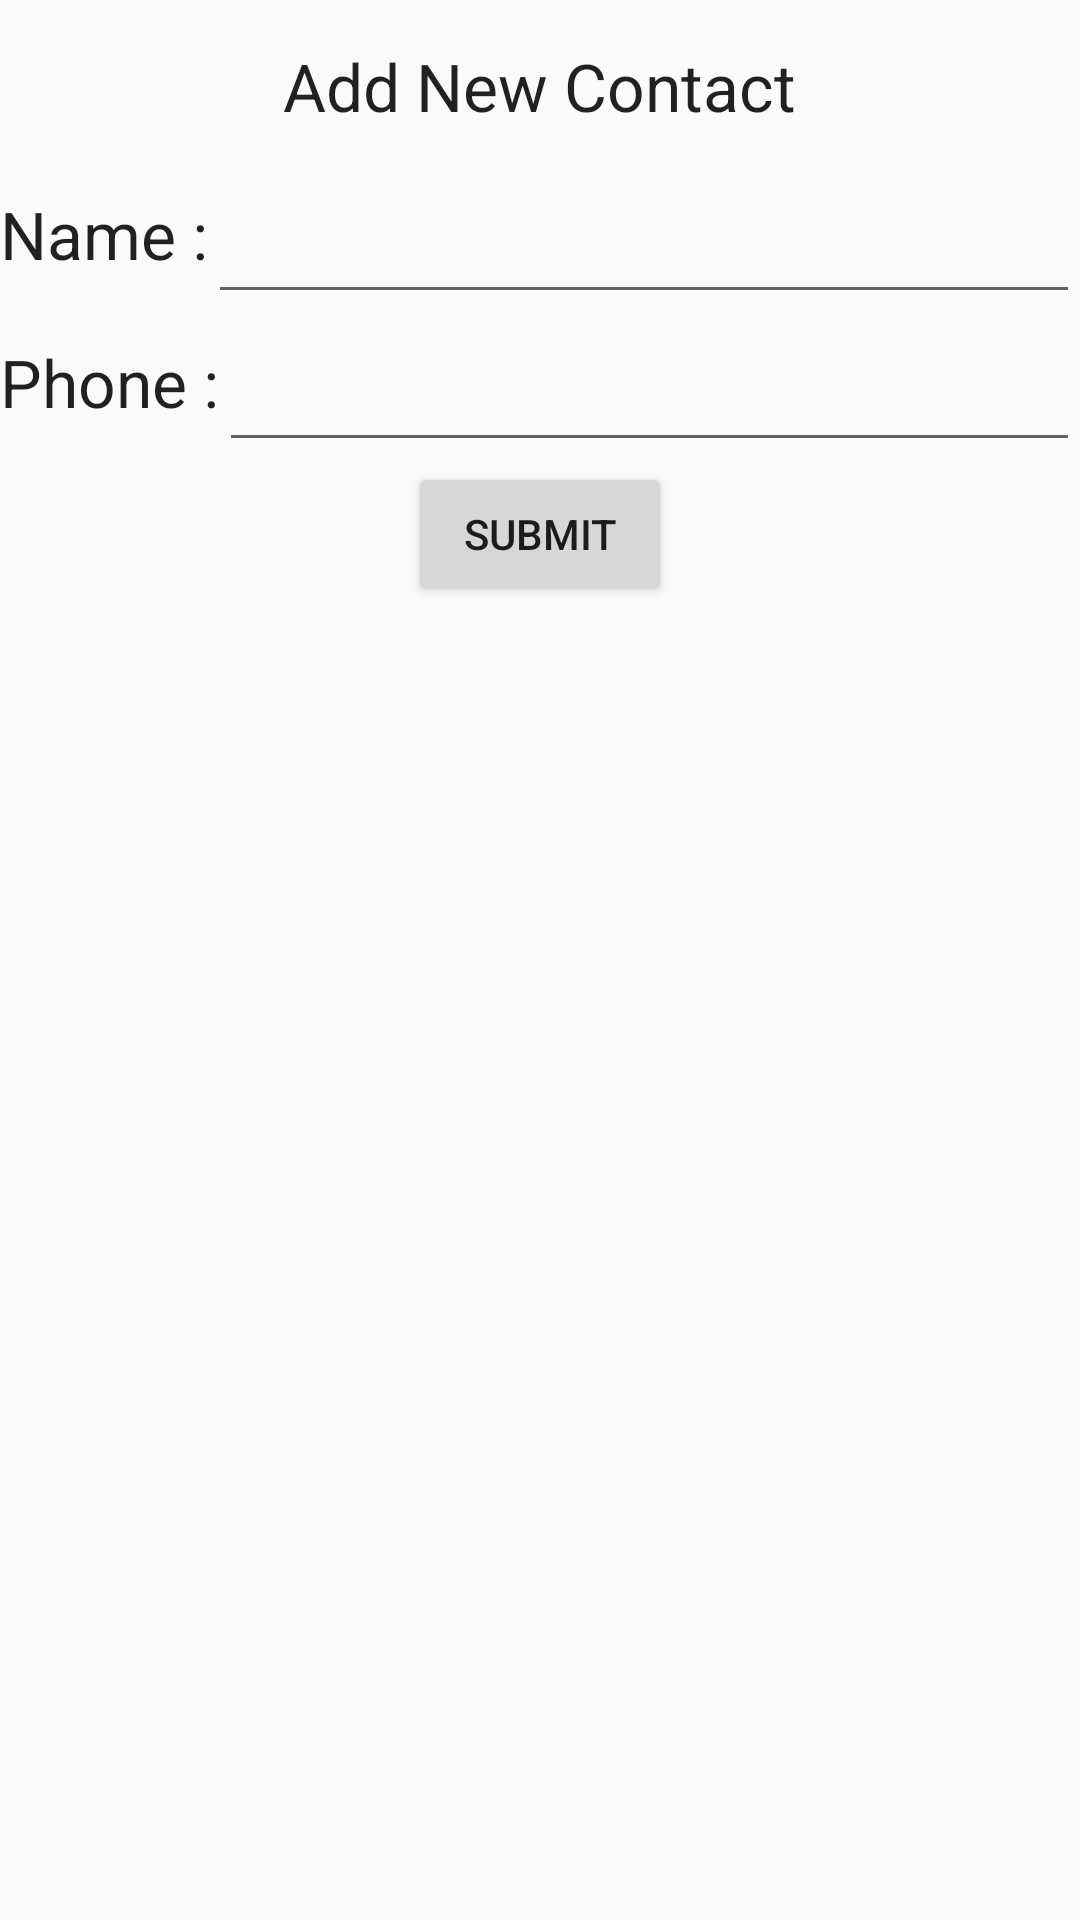

This screen was rendered from an Android layout file. Write that file and the resources it references.
<!-- AndroidManifest.xml: application theme AppTheme -->
<!-- res/layout/activity_add_contact.xml -->
<?xml version="1.0" encoding="utf-8"?>
     <RelativeLayout
        xmlns:android="http://schemas.android.com/apk/res/android"
        android:layout_width="match_parent"
        android:layout_height="match_parent"
        >

    <TextView
        android:id="@+id/act_add_txt_title"
        android:layout_width="wrap_content"
        android:layout_height="wrap_content"
        android:layout_centerHorizontal="true"
        android:layout_centerInParent="false"
        android:text="Add New Contact"
        android:layout_marginTop="14dp"
        android:textAppearance="?android:attr/textAppearanceLarge"
        />

    <TextView
        android:id="@+id/act_add_txt_name"
        android:layout_width="wrap_content"
        android:layout_height="wrap_content"
        android:layout_below="@+id/act_add_txt_title"
        android:layout_marginTop="20dp"
        android:text="Name :"
        android:textAppearance="?android:attr/textAppearanceLarge" />

    <EditText
        android:id="@+id/act_add_edit_name"
        android:layout_width="wrap_content"
        android:layout_height="wrap_content"
        android:layout_alignParentRight="true"
        android:layout_alignTop="@+id/act_add_txt_name"
        android:layout_toRightOf="@+id/act_add_txt_name"
        />

    <TextView
        android:id="@+id/act_add_txt_phone"
        android:layout_width="wrap_content"
        android:layout_height="wrap_content"
        android:layout_below="@+id/act_add_txt_name"
        android:layout_marginTop="20dp"
        android:text="Phone :"
        android:textAppearance="?android:attr/textAppearanceLarge" />

    <EditText
        android:id="@+id/act_add_edit_phone"
        android:layout_width="wrap_content"
        android:layout_height="wrap_content"
        android:layout_alignParentRight="true"
        android:layout_alignTop="@+id/act_add_txt_phone"
        android:layout_toRightOf="@+id/act_add_txt_phone"
        android:inputType="phone"
        />

    <Button
        android:id="@+id/button_act_ok"
        android:layout_width="wrap_content"
        android:layout_height="wrap_content"
        android:layout_alignParentLeft="false"
        android:layout_below="@+id/act_add_edit_phone"
        android:layout_centerInParent="true"
        android:text="Submit" />
</RelativeLayout>
<!-- resources referenced by this layout -->
<resources>
  <style name="AppTheme" parent="Theme.AppCompat.Light.DarkActionBar">
          
          <item name="colorPrimary">@color/colorPrimary</item>
          <item name="colorPrimaryDark">@color/colorPrimaryDark</item>
          <item name="colorAccent">@color/colorAccent</item>
      </style>
  <color name="colorPrimary">#3F51B5</color>
  <color name="colorPrimaryDark">#303F9F</color>
  <color name="colorAccent">#FF4081</color>
</resources>
